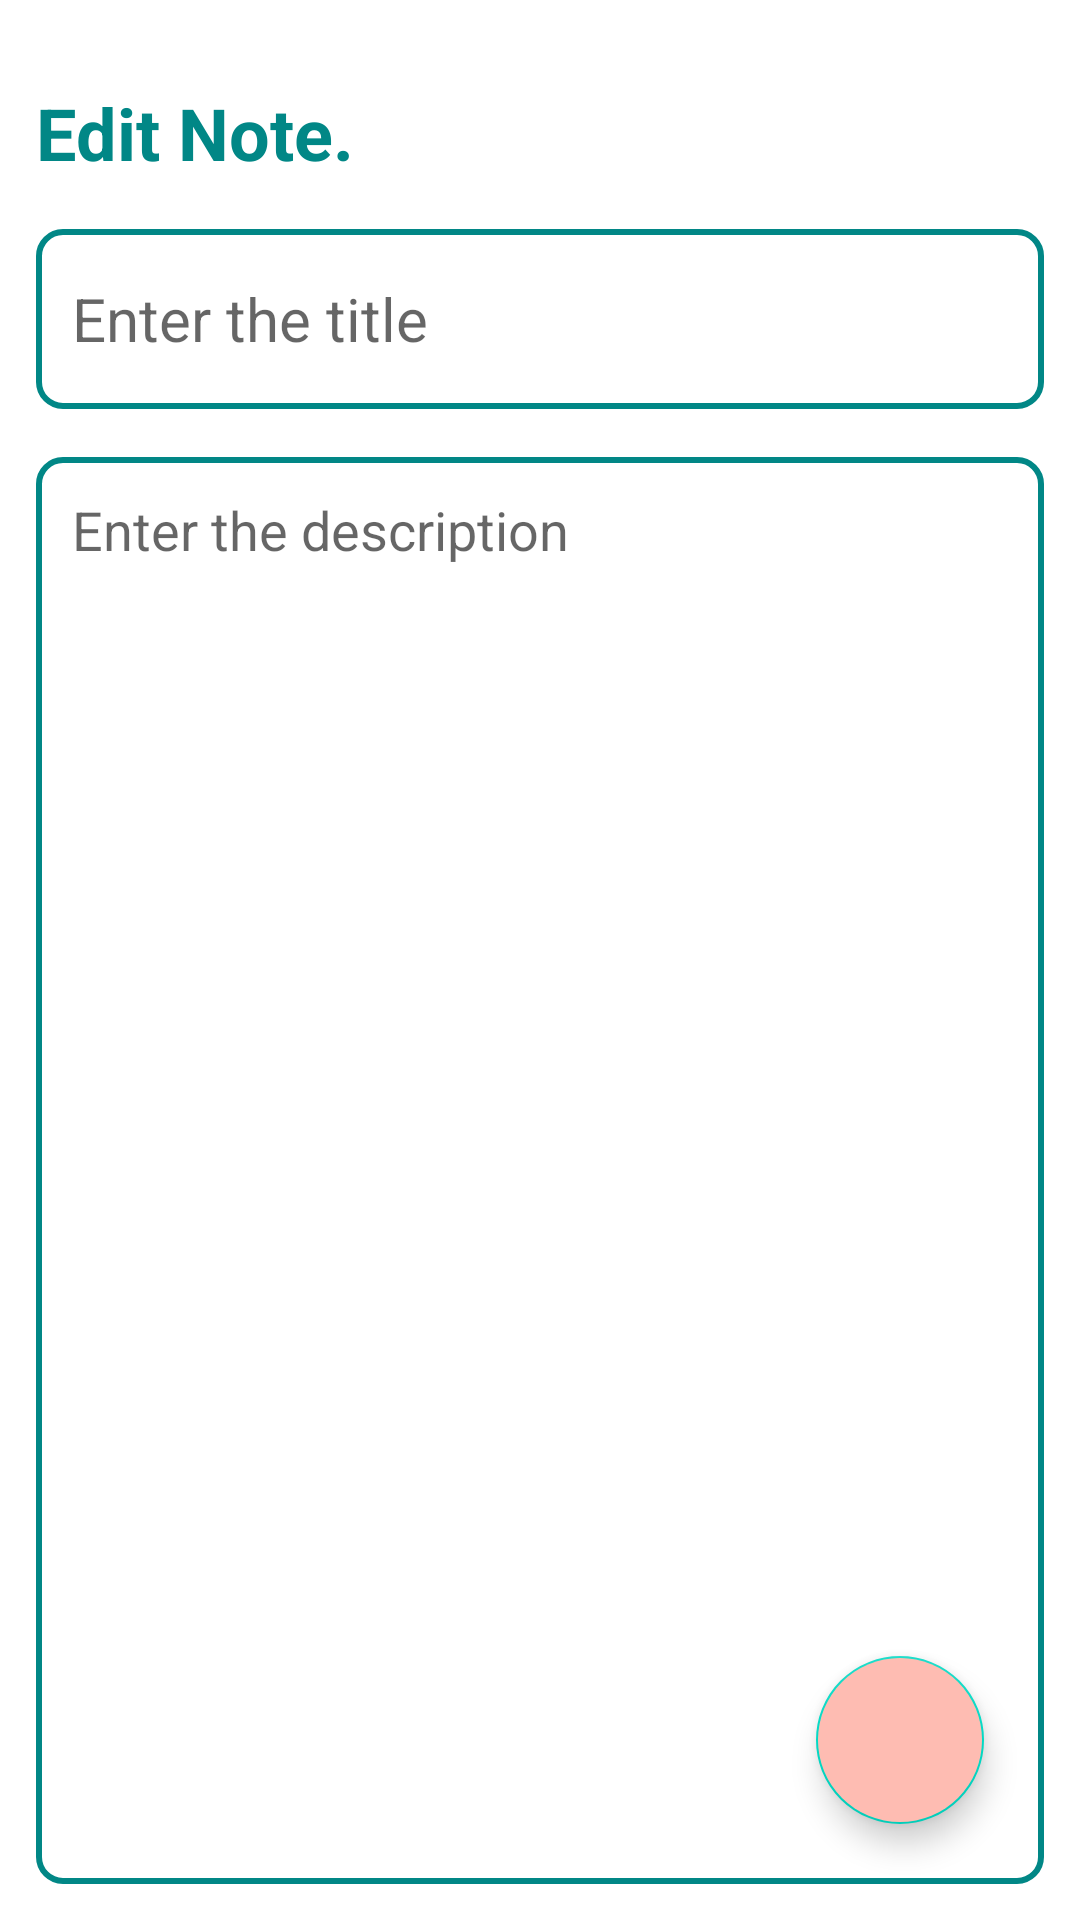

Layout XML and referenced resources for this Android screen:
<!-- AndroidManifest.xml: application theme Theme.SecureNotes -->
<!-- res/layout/fragment_edit_note.xml -->
<?xml version="1.0" encoding="utf-8"?>
<RelativeLayout xmlns:android="http://schemas.android.com/apk/res/android"
    xmlns:tools="http://schemas.android.com/tools"
    android:layout_width="match_parent"
    android:layout_height="match_parent"
    android:orientation="vertical"
    android:padding="12dp"
    tools:context=".fragments.EditNoteFragment">

    <TextView
        android:id="@+id/editNoteHeading"
        android:layout_width="wrap_content"
        android:layout_height="wrap_content"
        android:layout_alignParentTop="true"
        android:layout_marginTop="16dp"
        android:text="Edit Note."
        android:textColor="@color/teal_700"
        android:textSize="24sp"
        android:textStyle="bold" />

    <EditText
        android:id="@+id/editNoteTitle"
        android:layout_width="match_parent"
        android:layout_height="60dp"
        android:layout_below="@+id/editNoteHeading"
        android:layout_marginTop="16dp"
        android:autofillHints="Enter the title"
        android:background="@drawable/pink_border"
        android:hint="Enter the title"
        android:inputType="text"
        android:maxLines="1"
        android:padding="12dp"
        android:textSize="20sp" />

    <EditText
        android:id="@+id/editNoteDesc"
        android:layout_width="match_parent"
        android:layout_height="match_parent"
        android:layout_below="@+id/editNoteTitle"
        android:layout_marginTop="16dp"
        android:autofillHints="Enter the title"
        android:background="@drawable/pink_border"
        android:gravity="top"
        android:hint="Enter the description"
        android:inputType="text"
        android:maxLines="1"
        android:padding="12dp"
        android:textSize="18sp" />

    <com.google.android.material.floatingactionbutton.FloatingActionButton
        android:id="@+id/addNoteFab"
        android:layout_width="wrap_content"
        android:layout_height="wrap_content"
        android:layout_alignParentEnd="true"
        android:layout_alignParentBottom="true"
        android:layout_marginEnd="20dp"
        android:layout_marginBottom="20dp"
        android:backgroundTint="@color/pink"
        android:clickable="true"
        android:contentDescription="@string/app_name"
        android:focusable="true"
        android:src="@drawable/baseline_add_24"
        android:tintMode="@color/white" />
</RelativeLayout>
<!-- resources referenced by this layout -->
<resources>
  <color name="pink">#FEBCB2</color>
  <color name="teal_700">#FF018786</color>
  <color name="white">#FFFFFFFF</color>
  <!-- drawable pink_border (drawable) -->
  <?xml version="1.0" encoding="UTF-8"?>
  <shape xmlns:android="http://schemas.android.com/apk/res/android" android:id="@+id/listview_background_shape">
      <stroke android:width="2dp" android:color="@color/teal_700" />
      <padding android:left="2dp"
          android:top="2dp"
          android:right="2dp"
          android:bottom="2dp" />
      <corners android:radius="8dp" />
  </shape>
  <string name="app_name">Secure Notes</string>
  <style name="Theme.SecureNotes" parent="Theme.MaterialComponents.DayNight.DarkActionBar">
          
          <item name="colorPrimary">@color/pink</item>
          <item name="colorPrimaryVariant">@color/purple_700</item>
          <item name="colorOnPrimary">@color/white</item>
          
          <item name="colorSecondary">@color/teal_200</item>
          <item name="colorSecondaryVariant">@color/teal_700</item>
          <item name="colorOnSecondary">@color/black</item>
          
          <item name="android:statusBarColor">?attr/colorPrimaryVariant</item>
          
      </style>
  <color name="purple_700">#FF3700B3</color>
  <color name="teal_200">#FF03DAC5</color>
  <color name="black">#FF000000</color>
</resources>
